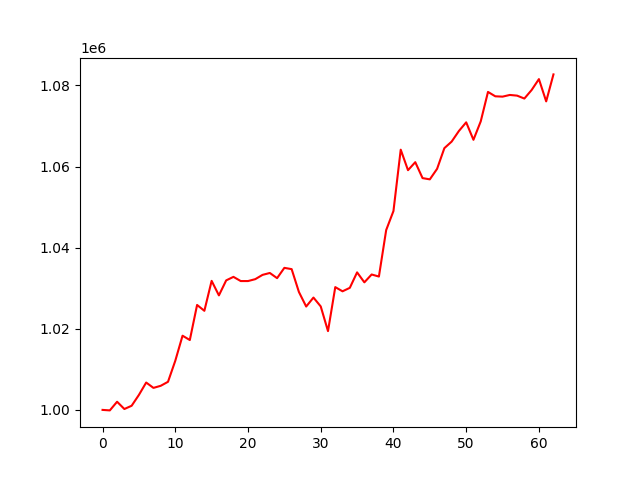

The file beside this chart, header and first rows:
, 0
0, 1000000
1, 999878
2, 1002010
3, 1000221
4, 1001023
5, 1003696
6, 1006748
7, 1005429
8, 1005945
9, 1006929
10, 1012107
11, 1018298
12, 1017230
13, 1025879
14, 1024437
15, 1031820
16, 1028240
17, 1031939
18, 1032806
19, 1031773
20, 1031773
21, 1032241
22, 1033297
23, 1033767
24, 1032489
25, 1035027
26, 1034713
27, 1029081
28, 1025490
29, 1027703
30, 1025518
31, 1019430
32, 1030276
33, 1029246
34, 1030102
35, 1033915
36, 1031455
37, 1033391
38, 1032884
39, 1044346
40, 1049037
41, 1064170
42, 1059112
43, 1061087
44, 1057160
45, 1056851
46, 1059444
47, 1064544
48, 1066157
49, 1068780
50, 1070912
51, 1066604
52, 1071144
53, 1078410
54, 1077333
55, 1077248
56, 1077663
57, 1077495
58, 1076776
59, 1078885
... 3 more rows
